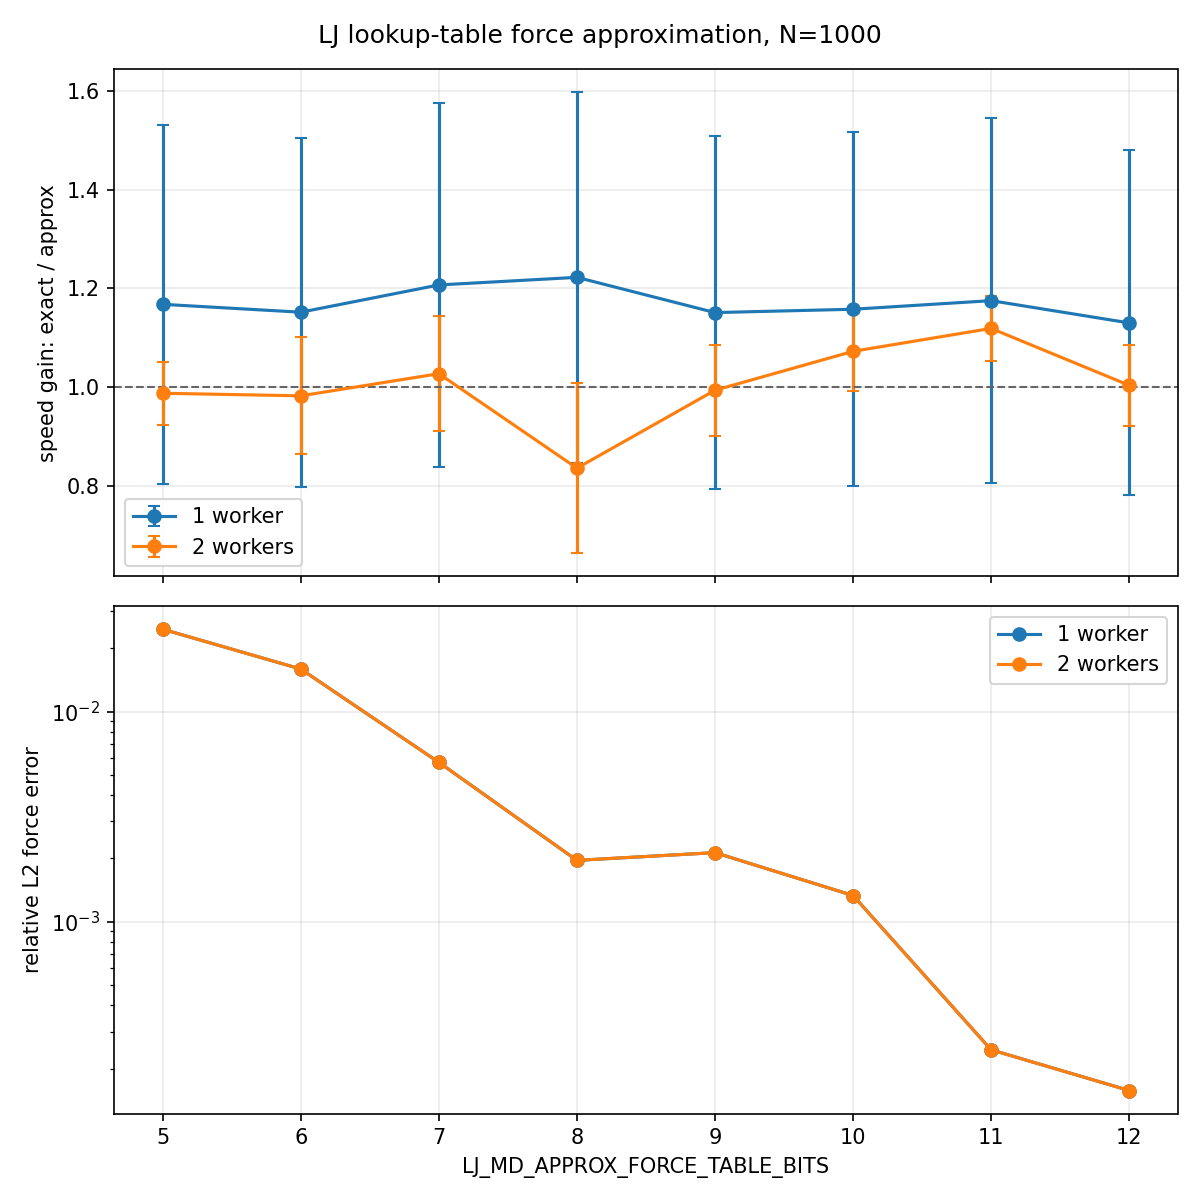

The data file committed next to this chart (first rows):
backend, bits, tableSize, workerCount, exactMeanMs, exactStdMs, backendMeanMs, backendStdMs, speedGain, relL2Error, maxAbsError
optimized, 0, 0, 1, 6.968, 2.109, 6.193, 0.2886, 1.125, 1.8437346311132115e-08, 1.862645149230957e-09
approx, 5, 32, 1, 6.968, 2.109, 5.967, 0.4422, 1.168, 0.02463, 0.002312
approx, 6, 64, 1, 6.968, 2.109, 6.05, 0.3221, 1.152, 0.01593, 0.001103
approx, 7, 128, 1, 6.968, 2.109, 5.773, 0.2278, 1.207, 0.005728, 0.0003932
approx, 8, 256, 1, 6.968, 2.109, 5.7, 0.3092, 1.222, 0.001958, 0.0001448
approx, 9, 512, 1, 6.968, 2.109, 6.054, 0.4232, 1.151, 0.002131, 0.0001606
approx, 10, 1024, 1, 6.968, 2.109, 6.019, 0.3973, 1.158, 0.001332, 8.815061300992966e-05
approx, 11, 2048, 1, 6.968, 2.109, 5.929, 0.5263, 1.175, 0.0002456, 1.7768237739801407e-05
approx, 12, 4096, 1, 6.968, 2.109, 6.166, 0.407, 1.13, 0.0001572, 1.2767501175403595e-05
optimized, 0, 0, 2, 7.045, 0.3529, 6.242, 0.4581, 1.129, 1.8437346311132115e-08, 1.862645149230957e-09
approx, 5, 32, 2, 7.045, 0.3529, 7.136, 0.2929, 0.9873, 0.02463, 0.002312
approx, 6, 64, 2, 7.045, 0.3529, 7.174, 0.7906, 0.9821, 0.01593, 0.001103
approx, 7, 128, 2, 7.045, 0.3529, 6.86, 0.6999, 1.027, 0.005728, 0.0003932
approx, 8, 256, 2, 7.045, 0.3529, 8.434, 1.692, 0.8353, 0.001958, 0.0001448
approx, 9, 512, 2, 7.045, 0.3529, 7.092, 0.5516, 0.9934, 0.002131, 0.0001606
approx, 10, 1024, 2, 7.045, 0.3529, 6.571, 0.3663, 1.072, 0.001332, 8.815061300992966e-05
approx, 11, 2048, 2, 7.045, 0.3529, 6.297, 0.203, 1.119, 0.0002456, 1.7768237739801407e-05
approx, 12, 4096, 2, 7.045, 0.3529, 7.022, 0.4501, 1.003, 0.0001572, 1.2767501175403595e-05
